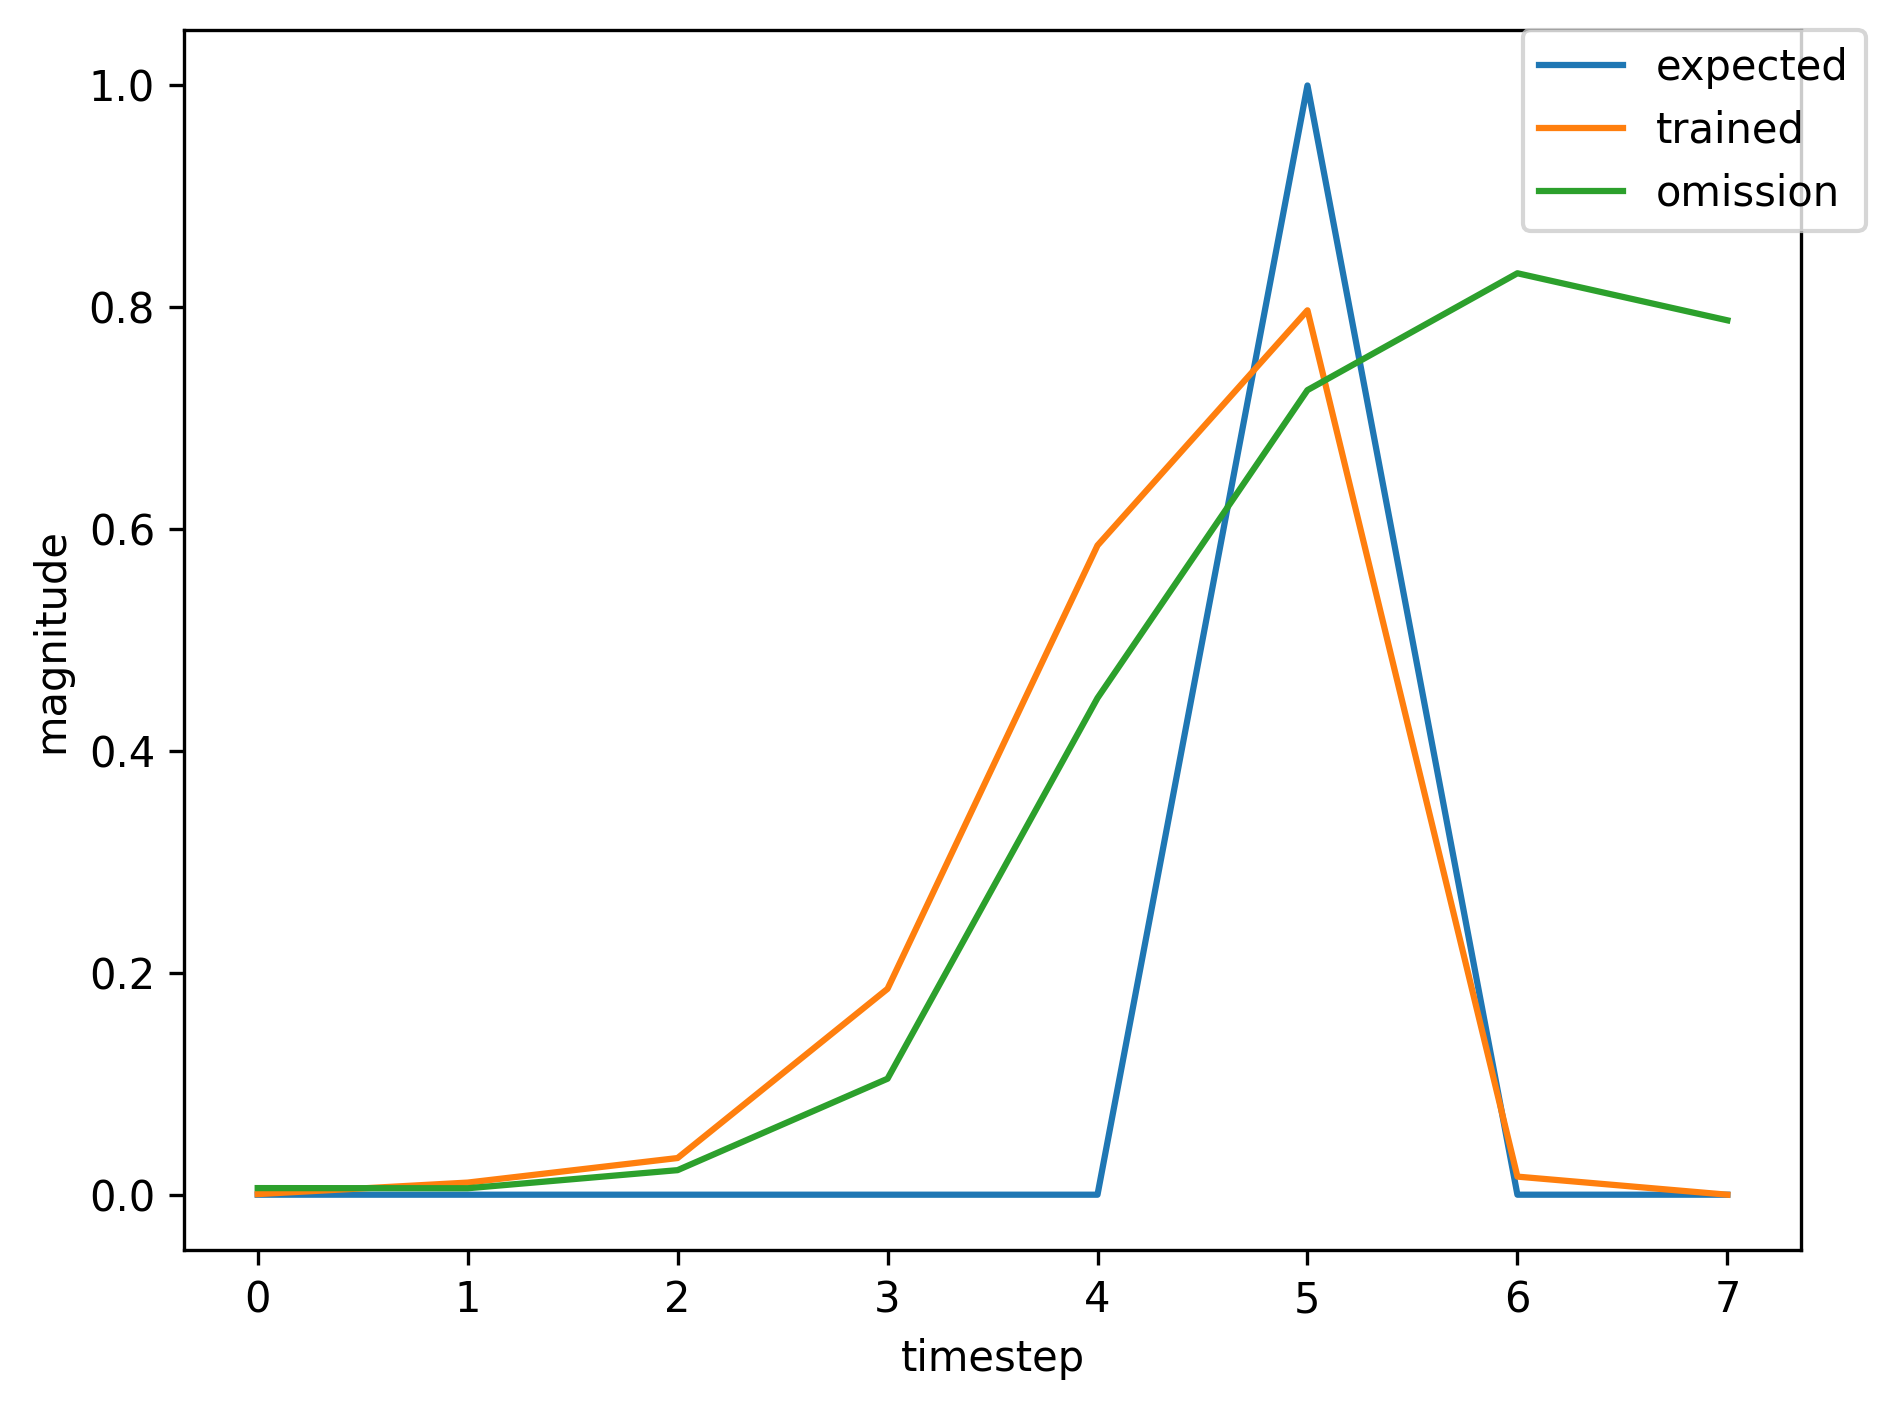

The data file committed next to this chart (first rows):
, input, expected_output, network_output
0, 1.0, 0, 0.02557
1, 0.0, 0, 0.3254
2, 0.0, 0, 0.8006
3, 0.0, 0, 0.939
4, 0.0, 0, 0.9234
5, 2.0, 1, 0.8566
6, 0.0, 0, 0.004711
7, 0.0, 0, 0.003674
8, 1.0, 0, 0.0004883
9, 0.0, 0, 0.01056
10, 0.0, 0, 0.03191
11, 0.0, 0, 0.1779
12, 0.0, 0, 0.5747
13, 2.0, 1, 0.792
14, 1.0, 0, 0.01572
15, 0.0, 0, 0.04583
16, 0.0, 0, 0.01142
17, 0.0, 0, 0.08136
18, 0.0, 0, 0.3005
19, 2.0, 1, 0.6693
20, 0.0, 0, 0.005754
21, 0.0, 0, 0.00294
22, 1.0, 0, 0.0005754
23, 0.0, 0, 0.01164
24, 0.0, 0, 0.03604
25, 0.0, 0, 0.2047
26, 0.0, 0, 0.6099
27, 2.0, 1, 0.8092
28, 0.0, 0, 0.01769
29, 1.0, 0, 0.006341
30, 0.0, 0, 0.005808
31, 0.0, 0, 0.02213
32, 0.0, 0, 0.1043
33, 0.0, 0, 0.4471
34, 2.0, 1, 0.725
35, 0.0, 0, 0.01029
36, 1.0, 0, 0.004088
37, 0.0, 0, 0.005996
38, 0.0, 0, 0.02271
39, 0.0, 0, 0.109
40, 0.0, 0, 0.4588
41, 2.0, 1, 0.7321
42, 1.0, 0, 0.01089
43, 0.0, 0, 0.03391
44, 0.0, 0, 0.01241
45, 0.0, 0, 0.08223
46, 0.0, 0, 0.3225
47, 2.0, 1, 0.6783
48, 1.0, 0, 0.006341
49, 0.0, 0, 0.02478
50, 0.0, 0, 0.01293
51, 0.0, 0, 0.07988
52, 0.0, 0, 0.3302
53, 2.0, 1, 0.6778
54, 0.0, 0, 0.006598
55, 0.0, 0, 0.003138
56, 1.0, 0, 0.0005755
57, 0.0, 0, 0.01165
58, 0.0, 0, 0.03605
59, 0.0, 0, 0.2048
... 308 more rows
